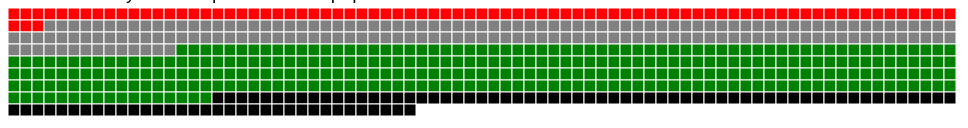
D3 v3 page, settled after 360 driven frames (6 s of simulated time); the page loaded 1 data file(s).


// ── script4.js

var popView = false;

var mf_square_count = 0,
    tf_square_count = 0,
    mt_square_count = 0,
    nf_square_count = 0,
    mf_square_count_pop = 0,
    tf_square_count_pop = 0,
    mt_square_count_pop = 0,
    nf_square_count_pop = 0;

var toggleSwitch = function(){
    
    mf_square_count = 0,
    tf_square_count = 0,
    mt_square_count = 0,
    nf_square_count = 0;

    mf_square_count_pop = 0,
    tf_square_count_pop = 0,
    mt_square_count_pop = 0,
    nf_square_count_pop = 0;

    popView = document.getElementById("popularityView").checked;
    
    return popView;
}

var dataset = []








var square = 12,
  w = 960,
  h = 350;
d3.csv("right_sorted.csv", function(data) {
   dataset = data.map(function(d) { return [ +d["account_id"], +d["post_id"], d["Category"], d["Page"], d["Post URL"], d["Date Published"], d["Post Type"], d["Rating"], d["Debate"] , +d["share_count"], +d["reaction_count"], +d["comment_count"] ]; });
   
      
    
var getPageLogo = function(pageName){
    if(pageName == "ABC News Politics"){
        return "abc.jpg";
       }
    else if(pageName == "Addicting Info"){
        return "addicting.jpg";
       }
    else if(pageName == "CNN Politics"){
        return "cnn-logo.png";
       }
    else if(pageName == "Eagle Rising"){
        return "eagle.png";
       }
    else if(pageName == "Freedom Daily"){
        return "freedom.png";
       }
    else if(pageName == "Occupy Democrats"){
        return "occupy.png";
       }
    else if(pageName == "Politico"){
        return "politico.png";
       }
    else if(pageName == "Right Wing News"){
        return "rightwing.jpg";
       }
    else if(pageName == "The Other 98%"){
        return "other.png";
       }
    
}
//======================================================================================
var popRatings = [];
    
for (var i = 0; i < dataset.length; i++){
    
    popRatings.push((dataset[i][9])*1.5 + dataset[i][10] + dataset[i][11]);
}

popRatings = popRatings.sort(function(a, b){return b-a});
    
var topTwenty = popRatings.slice(0, (0.15*dataset.length)-1);    
//======================================================================================
    
var counter = 0;
// create the svg
var svg = d3.select('#grid').append('svg')
  .attr({
    width: w,
    height: h
  });

// calculate number of rows and columns
var squaresRow = 80;
var squaresColumn =9;

var getLink = function(data){
     
    return data[4];
}

    
var ratingColor = function(rating, share_count, reaction_count, comment_count){
    
    if(popView){
        if(topTwenty[(topTwenty.length) - 1] < ((share_count)*1.5 + reaction_count + comment_count)){
            if(rating === "mostly false"){
                mf_square_count_pop = mf_square_count_pop + 1;
            return 'red';
            }
            else if(rating === "mostly true"){
                mt_square_count_pop = mt_square_count_pop + 1;
                return 'green';
            }

            else if(rating === "mixture of true and false"){
                tf_square_count_pop = tf_square_count_pop + 1;
                return 'grey';       
            }

            else if(rating === "no factual content"){
                nf_square_count_pop = nf_square_count_pop  + 1;
                return 'black';
            }
        }
        
        else if(rating === ""){

            return 'white';
        }
        else{

            return '#eee';
        }
    }
    if(!popView){
        
    
        if(rating === "mostly false"){
            mf_square_count = mf_square_count + 1;
            return 'red';
        }
        else if(rating === "mostly true"){
            mt_square_count = mt_square_count + 1;
            return 'green';
        }

        else if(rating === "mixture of true and false"){
            tf_square_count = tf_square_count  + 1;
            return 'grey';       
        }

        else if(rating === "no factual content"){
            nf_square_count = nf_square_count  + 1;
            return 'black';
        }
        else{
            
            return 'white';
        }
        
    }
}

var k= 0;
// loop over number of columns
_.times(squaresColumn, function(n) {

   var dataSlice = dataset.slice(k, k+squaresRow-1);
    k = k + squaresRow - 1;
  // create each set of rows
  var rows = svg.selectAll('rect' + ' .row-' + (n + 1))
    .data(dataSlice)
    .enter()
      .append('a')
    .attr("target", "_blank")
    .attr("xlink:href", function(d){ return getLink(d); })
  .append('rect')
    .attr({
      class: function(d, i) {
        return 'square row-' + (n + 1) + ' ' + 'col-' + (i + 1);
      },
      id: function(d, i) {
        return 's-' + (n + 1) + (i + 1);
      },
      width: square,
      height: square,
      x: function(d, i) {
        return i * square;
      },
      y: n * square,
      fill: function(d){ return ratingColor(d[7],d[9],d[10],d[11]); },
      stroke: 'white',
      
    });

    // test with some feedback
    var test = rows.on('mouseover', function (d, i) {
    d3.select('#shares').text(function () {
        return  'Number of shares: ' + d[9]; });
        
         d3.select('#reactions').text(function () {
        return  'Total reactions: ' + d[10]; });
        
         d3.select('#comments').text(function () {
        return  'Total comments: ' + d[11]; });
      d3.selectAll('.square').attr('fill', function(d){ return ratingColor(d[7],d[9],d[10],d[11]); });
      d3.select(this).attr('fill', 'blue');
      document.getElementById("pageLogo").src= getPageLogo(d[3]);
    });
    
    d3.select("#popularityView").on("change", function(){
        
        var pop = toggleSwitch();
        d3.selectAll('.square').attr('fill', function(d){ return ratingColor(d[7],d[9],d[10],d[11]); });
        
        
        d3.select("#mf_square_count").text(Math.round((mf_square_count/dataset.length)*100) + "%");
        d3.select("#tf_square_count").text(Math.round((tf_square_count/dataset.length)*100) + "%");
        d3.select("#mt_square_count").text(Math.round((mt_square_count/dataset.length)*100) + "%");
        d3.select("#nf_square_count").text(Math.round((nf_square_count/dataset.length)*100) + "%");
        if(pop){
        console.log(mf_square_count_pop);
        d3.select("#mf_square_count").text(Math.round((mf_square_count_pop/topTwenty.length)*100) + "%");
        d3.select("#tf_square_count").text(Math.round((tf_square_count_pop/topTwenty.length)*100) + "%");
        d3.select("#mt_square_count").text(Math.round((mt_square_count_pop/topTwenty.length)*100) + "%");
        d3.select("#nf_square_count").text(Math.round((nf_square_count_pop/topTwenty.length)*100) + "%");
        }
        
    });

});
    

        
        d3.select("#mf_square_count").text(Math.round((mf_square_count/dataset.length)*100) + "%");
        d3.select("#tf_square_count").text(Math.round((tf_square_count/dataset.length)*100) + "%");
        d3.select("#mt_square_count").text(Math.round((mt_square_count/dataset.length)*100) + "%");
        d3.select("#nf_square_count").text(Math.round((nf_square_count/dataset.length)*100) + "%");
});



### data: right_sorted.csv
account_id, post_id, Category, Page, Post URL, Date Published, Post Type, Rating, Debate, share_count, reaction_count, comment_count
1.36E+14, 5.51E+14, right, Eagle Rising, https://www.facebook.com/theEagleisRisin…, 9/19/2016, link, mostly false, , 1966, 1773, 82
1.36E+14, 5.51E+14, right, Eagle Rising, https://www.facebook.com/theEagleisRisin…, 9/19/2016, photo, mostly false, , 7577, 2989, 146
1.36E+14, 5.51E+14, right, Eagle Rising, https://www.facebook.com/theEagleisRisin…, 9/19/2016, link, mostly false, , 1507, 1107, 147
1.36E+14, 5.52E+14, right, Eagle Rising, https://www.facebook.com/theEagleisRisin…, 9/19/2016, link, mostly false, , 138, 212, 80
1.36E+14, 5.52E+14, right, Eagle Rising, https://www.facebook.com/theEagleisRisin…, 9/19/2016, link, mostly false, , 3304, 1996, 220
1.36E+14, 5.52E+14, right, Eagle Rising, https://www.facebook.com/theEagleisRisin…, 9/19/2016, link, mostly false, , 75, 140, 11
1.36E+14, 5.52E+14, right, Eagle Rising, https://www.facebook.com/theEagleisRisin…, 9/20/2016, link, mostly false, , 40, 42, 13
1.36E+14, 5.52E+14, right, Eagle Rising, https://www.facebook.com/theEagleisRisin…, 9/20/2016, link, mostly false, , 2778, 1063, 165
1.36E+14, 5.52E+14, right, Eagle Rising, https://www.facebook.com/theEagleisRisin…, 9/20/2016, link, mostly false, , 32, 66, 42
1.36E+14, 5.52E+14, right, Eagle Rising, https://www.facebook.com/theEagleisRisin…, 9/20/2016, link, mostly false, , 559, 534, 31
1.36E+14, 5.52E+14, right, Eagle Rising, https://www.facebook.com/theEagleisRisin…, 9/21/2016, link, mostly false, , 858, 496, 50
1.36E+14, 5.52E+14, right, Eagle Rising, https://www.facebook.com/theEagleisRisin…, 9/21/2016, link, mostly false, , 186, 164, 51
1.36E+14, 5.52E+14, right, Eagle Rising, https://www.facebook.com/theEagleisRisin…, 9/21/2016, link, mostly false, , 707, 725, 39
1.36E+14, 5.52E+14, right, Eagle Rising, https://www.facebook.com/theEagleisRisin…, 9/21/2016, link, mostly false, , 509, 512, 182
1.36E+14, 5.52E+14, right, Eagle Rising, https://www.facebook.com/theEagleisRisin…, 9/21/2016, link, mostly false, , 2778, 1063, 165
1.36E+14, 5.53E+14, right, Eagle Rising, https://www.facebook.com/theEagleisRisin…, 9/21/2016, link, mostly false, , 225, 326, 32
1.36E+14, 5.53E+14, right, Eagle Rising, https://www.facebook.com/theEagleisRisin…, 9/22/2016, photo, mostly false, , 980, 1509, 59
1.36E+14, 5.53E+14, right, Eagle Rising, https://www.facebook.com/theEagleisRisin…, 9/22/2016, link, mostly false, , 32, 121, 34
1.36E+14, 5.53E+14, right, Eagle Rising, https://www.facebook.com/theEagleisRisin…, 9/22/2016, link, mostly false, , 3021, 1962, 346
1.36E+14, 5.53E+14, right, Eagle Rising, https://www.facebook.com/theEagleisRisin…, 9/22/2016, link, mostly false, , 481, 677, 146
1.36E+14, 5.53E+14, right, Eagle Rising, https://www.facebook.com/theEagleisRisin…, 9/22/2016, link, mostly false, , 186, 164, 51
1.36E+14, 5.53E+14, right, Eagle Rising, https://www.facebook.com/theEagleisRisin…, 9/22/2016, link, mostly false, , 127, 401, 114
1.36E+14, 5.54E+14, right, Eagle Rising, https://www.facebook.com/theEagleisRisin…, 9/26/2016, photo, mostly false, , 5870, 2856, 122
1.36E+14, 5.54E+14, right, Eagle Rising, https://www.facebook.com/theEagleisRisin…, 9/26/2016, link, mostly false, , 1639, 1150, 45
1.36E+14, 5.54E+14, right, Eagle Rising, https://www.facebook.com/theEagleisRisin…, 9/26/2016, link, mostly false, , 1178, 3724, 67
1.36E+14, 5.54E+14, right, Eagle Rising, https://www.facebook.com/theEagleisRisin…, 9/26/2016, link, mostly false, , 140, 127, 12
1.36E+14, 5.55E+14, right, Eagle Rising, https://www.facebook.com/theEagleisRisin…, 9/27/2016, link, mostly false, , 22, 18, 5
1.36E+14, 5.55E+14, right, Eagle Rising, https://www.facebook.com/theEagleisRisin…, 9/27/2016, link, mostly false, , 264, 235, 47
1.36E+14, 5.55E+14, right, Eagle Rising, https://www.facebook.com/theEagleisRisin…, 9/27/2016, link, mostly false, , 1456, 1071, 116
1.36E+14, 5.55E+14, right, Eagle Rising, https://www.facebook.com/theEagleisRisin…, 9/27/2016, link, mostly false, yes, 380, 568, 47
4.40E+14, 1.25E+15, right, Freedom Daily, https://www.facebook.com/FreedomDailyNew…, 9/19/2016, link, mostly false, , 572, 1148, 204
4.40E+14, 1.25E+15, right, Freedom Daily, https://www.facebook.com/FreedomDailyNew…, 9/19/2016, link, mostly false, , 13305, 9490, 932
4.40E+14, 1.25E+15, right, Freedom Daily, https://www.facebook.com/FreedomDailyNew…, 9/19/2016, link, mostly false, , 4595, 4899, 256
4.40E+14, 1.25E+15, right, Freedom Daily, https://www.facebook.com/FreedomDailyNew…, 9/19/2016, link, mostly false, , 54, 109, 39
4.40E+14, 1.25E+15, right, Freedom Daily, https://www.facebook.com/FreedomDailyNew…, 9/20/2016, link, mostly false, , 3697, 5811, 206
4.40E+14, 1.25E+15, right, Freedom Daily, https://www.facebook.com/FreedomDailyNew…, 9/20/2016, link, mostly false, , 18054, 17705, 1487
4.40E+14, 1.25E+15, right, Freedom Daily, https://www.facebook.com/FreedomDailyNew…, 9/20/2016, link, mostly false, , 2889, 4174, 925
4.40E+14, 1.25E+15, right, Freedom Daily, https://www.facebook.com/FreedomDailyNew…, 9/21/2016, link, mostly false, , 1474, 2551, 538
4.40E+14, 1.25E+15, right, Freedom Daily, https://www.facebook.com/FreedomDailyNew…, 9/21/2016, link, mostly false, , 192, 578, 114
4.40E+14, 1.25E+15, right, Freedom Daily, https://www.facebook.com/FreedomDailyNew…, 9/21/2016, link, mostly false, , 1581, 2342, 101
4.40E+14, 1.25E+15, right, Freedom Daily, https://www.facebook.com/FreedomDailyNew…, 9/21/2016, link, mostly false, , 143, 525, 115
4.40E+14, 1.25E+15, right, Freedom Daily, https://www.facebook.com/FreedomDailyNew…, 9/21/2016, link, mostly false, , 2492, 3661, 244
4.40E+14, 1.25E+15, right, Freedom Daily, https://www.facebook.com/FreedomDailyNew…, 9/22/2016, link, mostly false, , 2590, 4088, 351
4.40E+14, 1.25E+15, right, Freedom Daily, https://www.facebook.com/FreedomDailyNew…, 9/22/2016, link, mostly false, , 317, 1011, 384
4.40E+14, 1.25E+15, right, Freedom Daily, https://www.facebook.com/FreedomDailyNew…, 9/22/2016, link, mostly false, , 1372, 3258, 3183
… [head cut at 6 KiB]